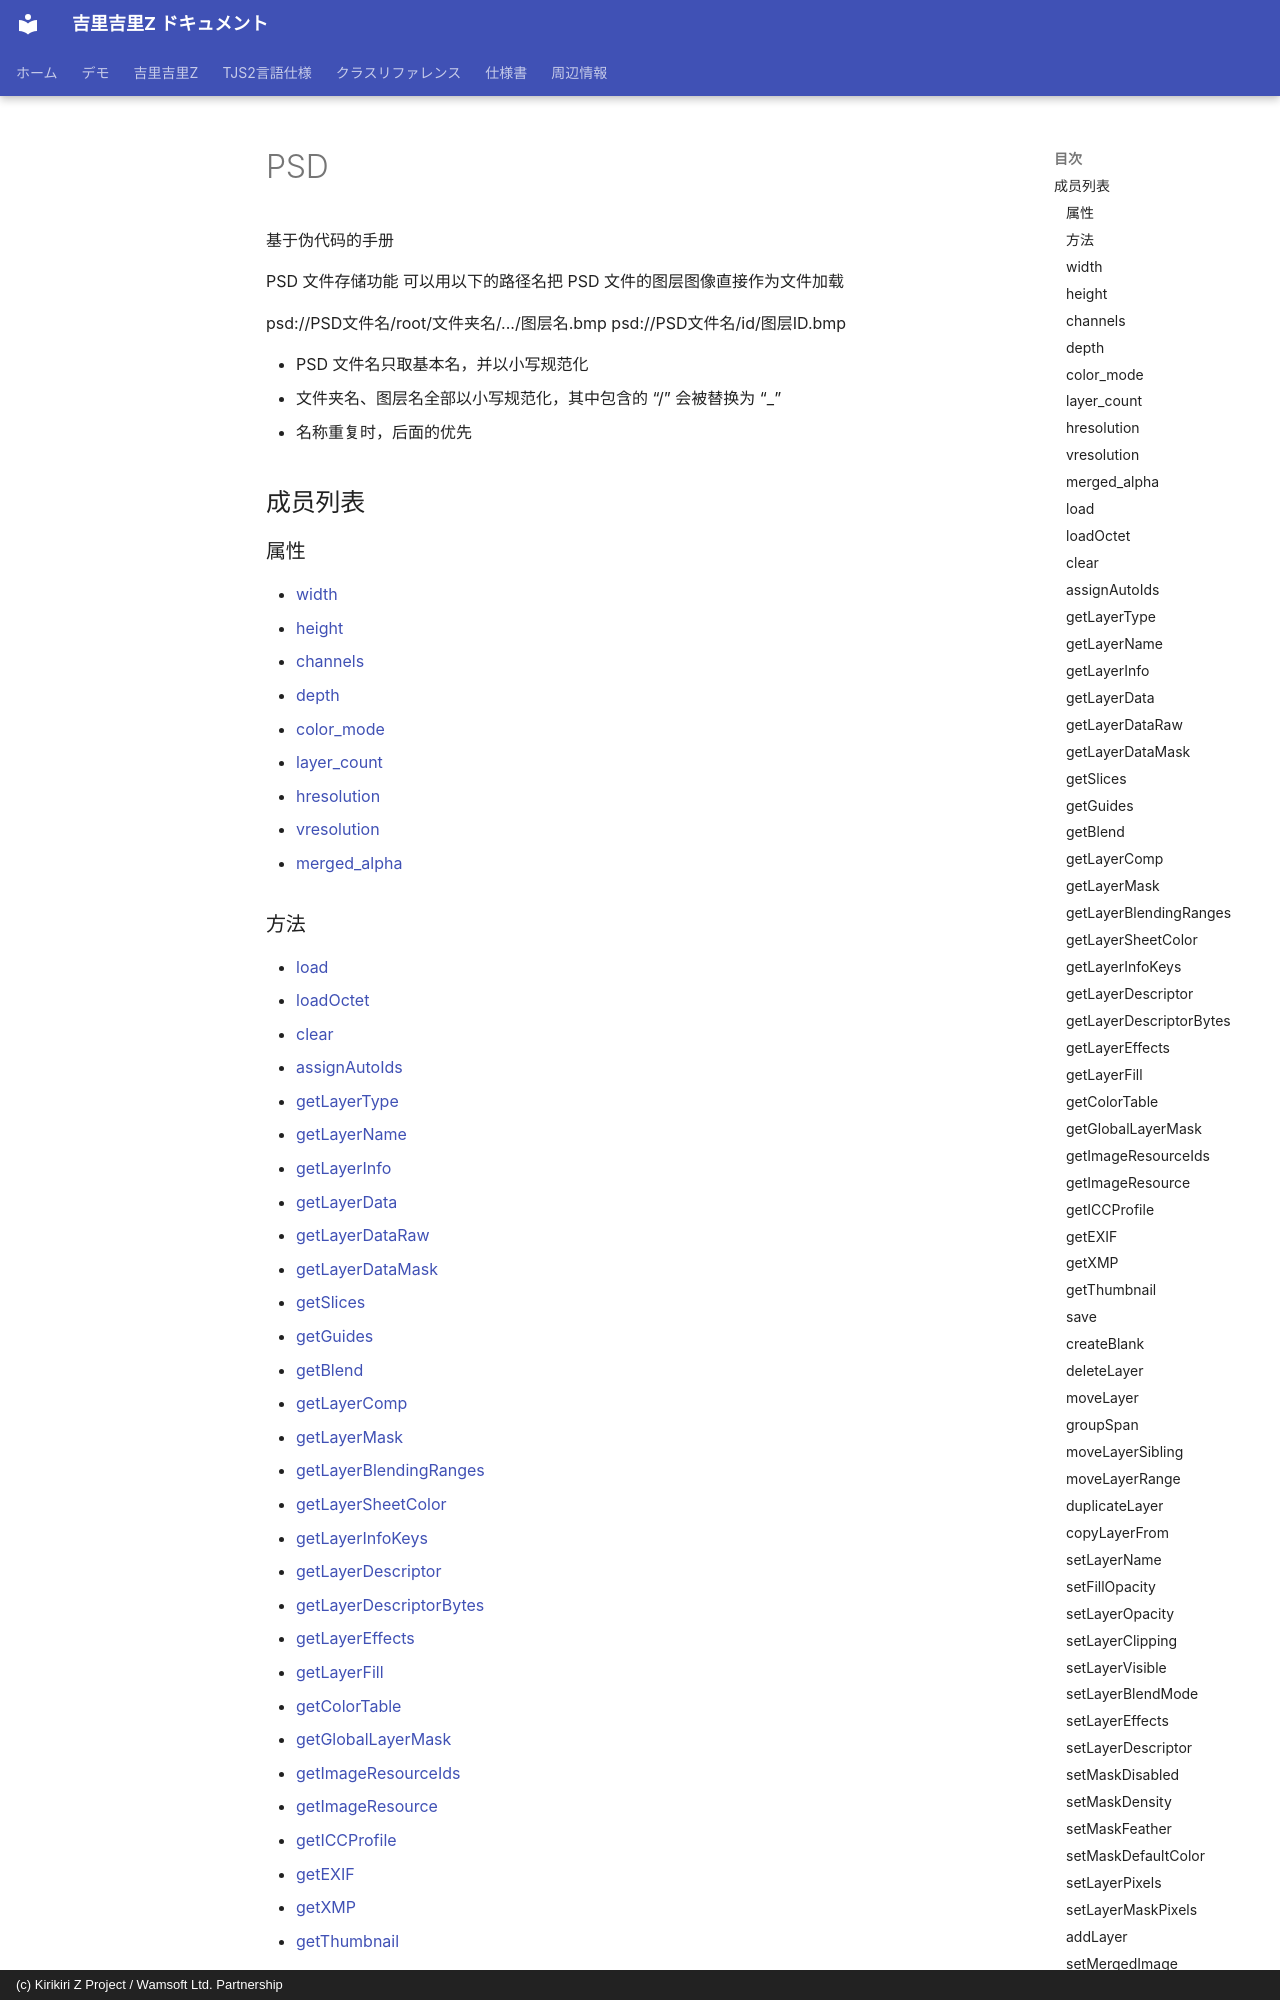

repository: AetherKiri/krkrz_dev · page: zh/reference/PSD/index.html · generator: mkdocs · copyright: (c) Kirikiri Z Project / Wamsoft Ltd. Partnership

# PSD

基于伪代码的手册

PSD 文件存储功能
可以用以下的路径名把 PSD 文件的图层图像直接作为文件加载

psd://PSD文件名/root/文件夹名/.../图层名.bmp
psd://PSD文件名/id/图层ID.bmp

- PSD 文件名只取基本名，并以小写规范化
- 文件夹名、图层名全部以小写规范化，其中包含的 “/” 会被替换为 “_”
- 名称重复时，后面的优先

## 成员列表

### 属性

- [width](#width)
- [height](#height)
- [channels](#channels)
- [depth](#depth)
- [color_mode](#color_mode)
- [layer_count](#layer_count)
- [hresolution](#hresolution)
- [vresolution](#vresolution)
- [merged_alpha](#merged_alpha)
